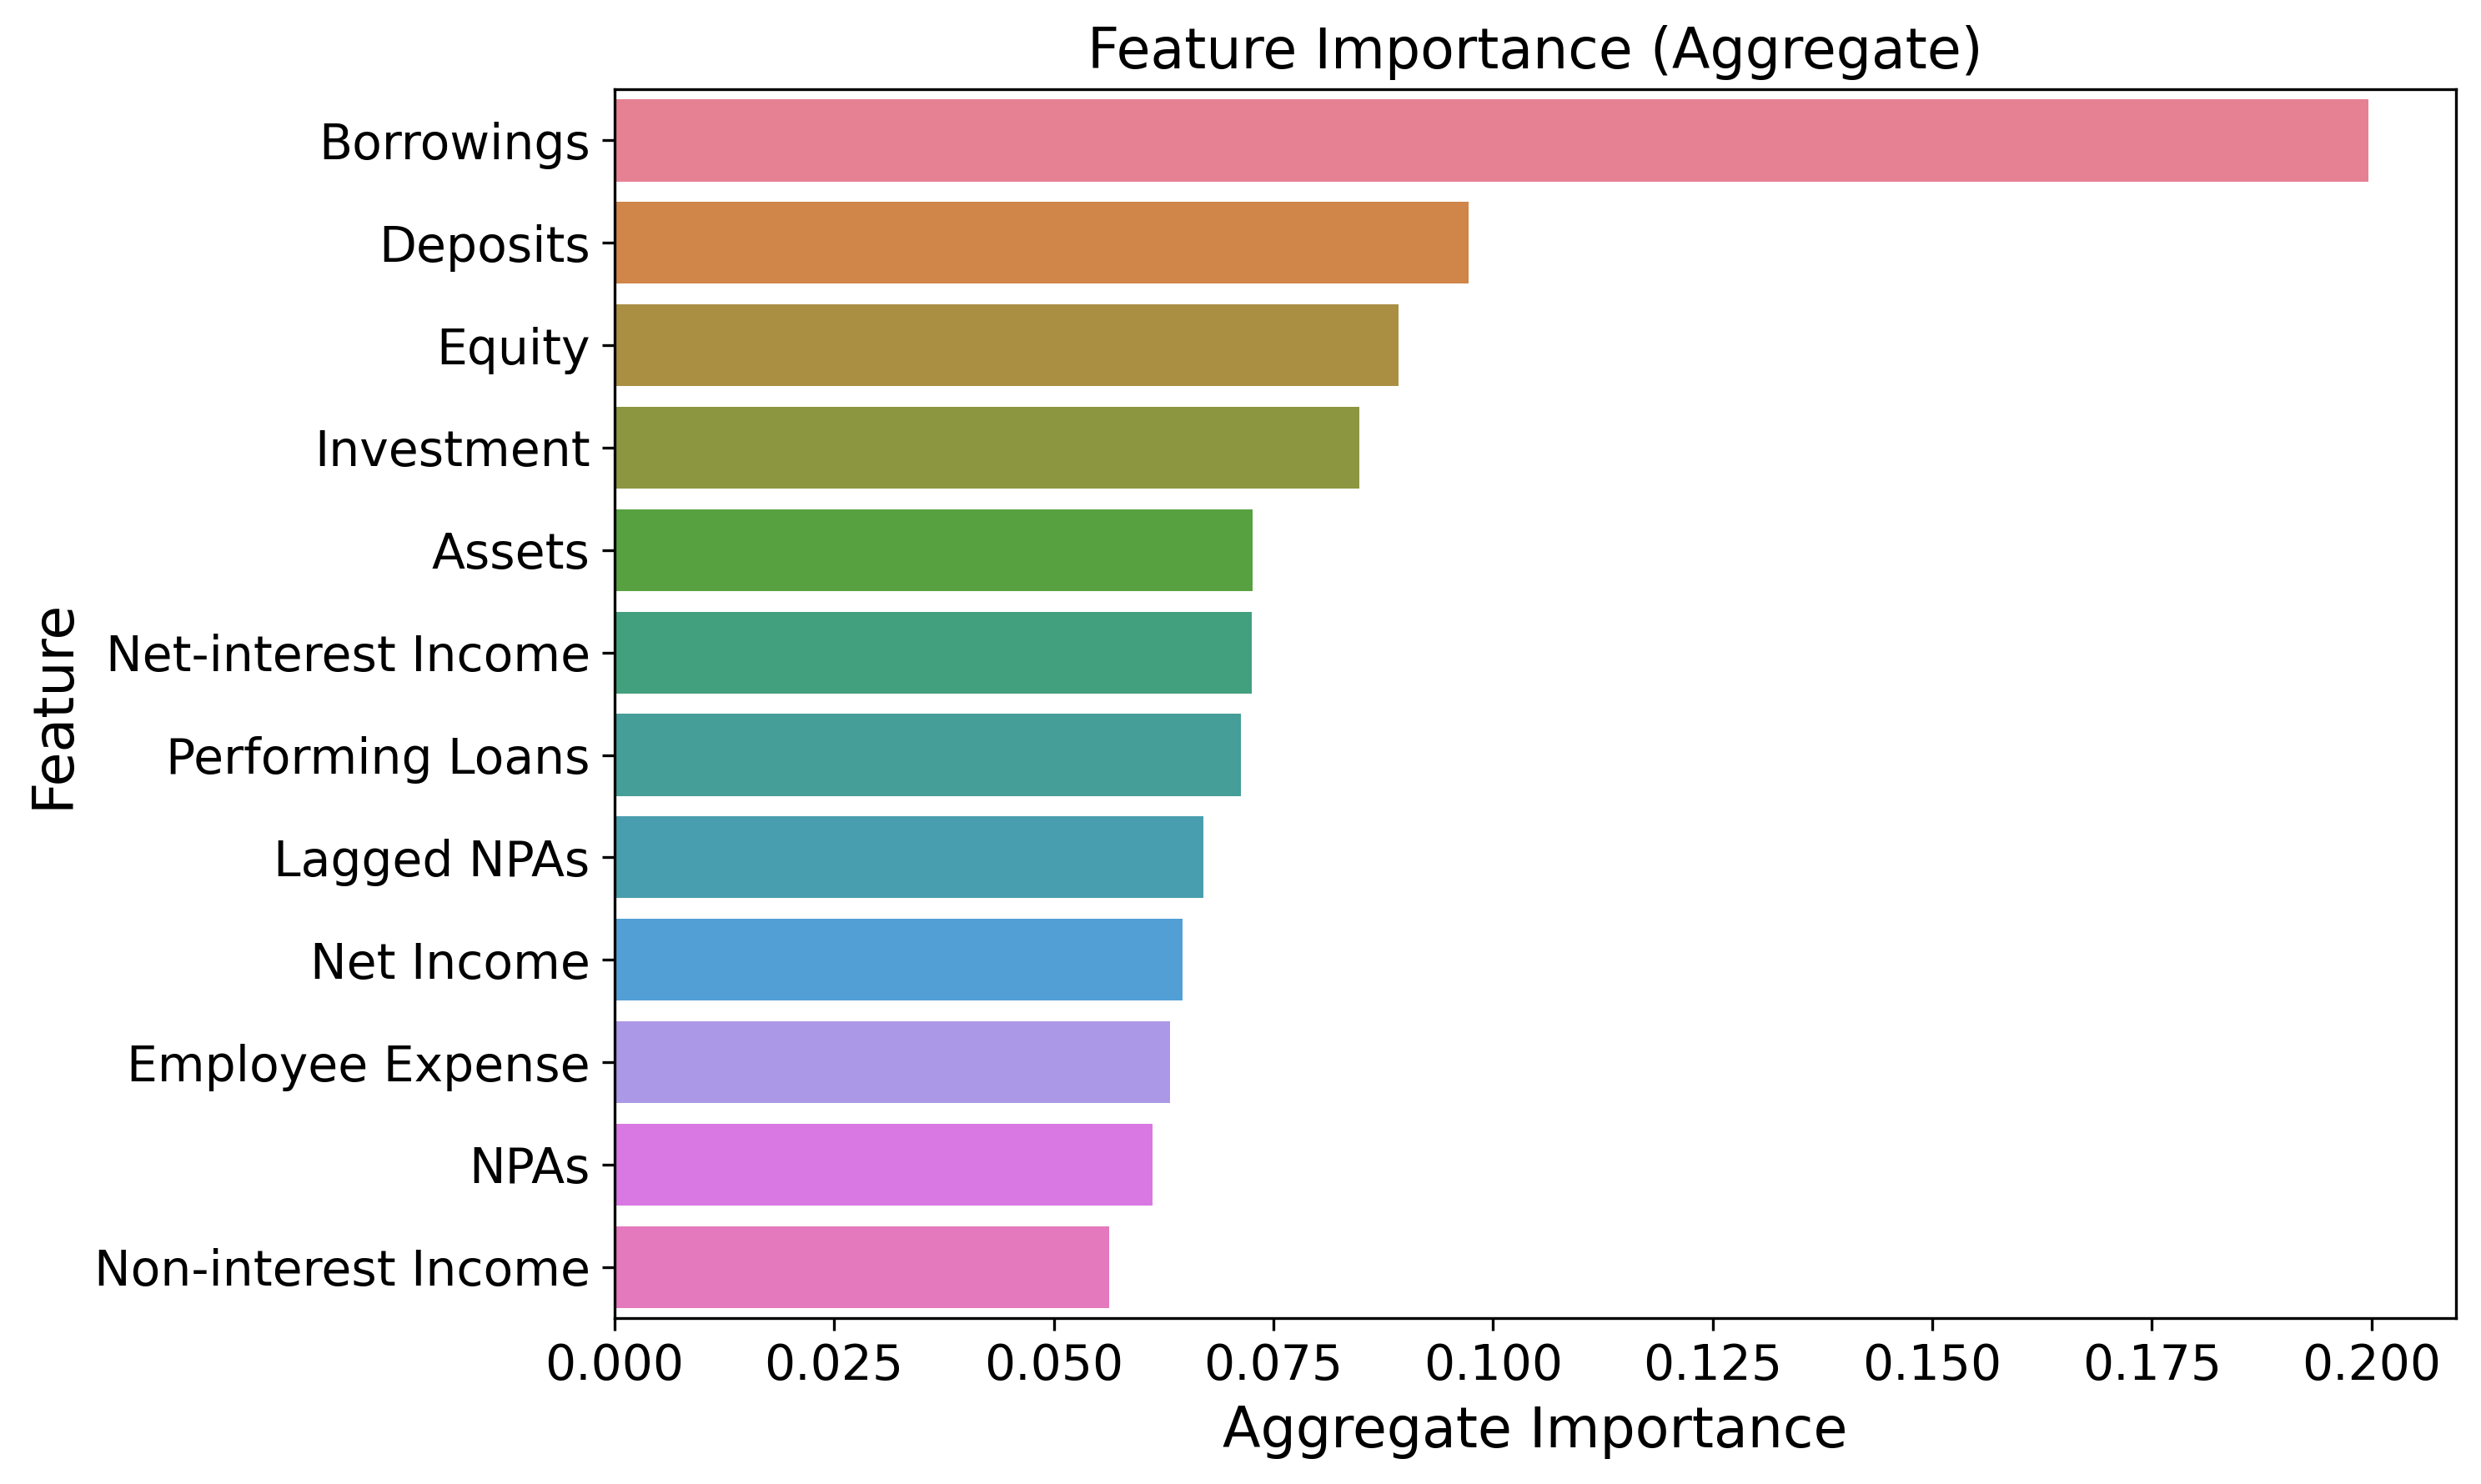

The file beside this chart, header and first rows:
Feature, Importance
Borrowings, 0.1997
Deposits, 0.09722
Equity, 0.08929
Investment, 0.08483
Assets, 0.07264
Net-interest Income, 0.07251
Performing Loans, 0.0713
Lagged NPAs, 0.06708
Net Income, 0.06464
Employee Expense, 0.06323
NPAs, 0.06129
Non-interest Income, 0.05627
